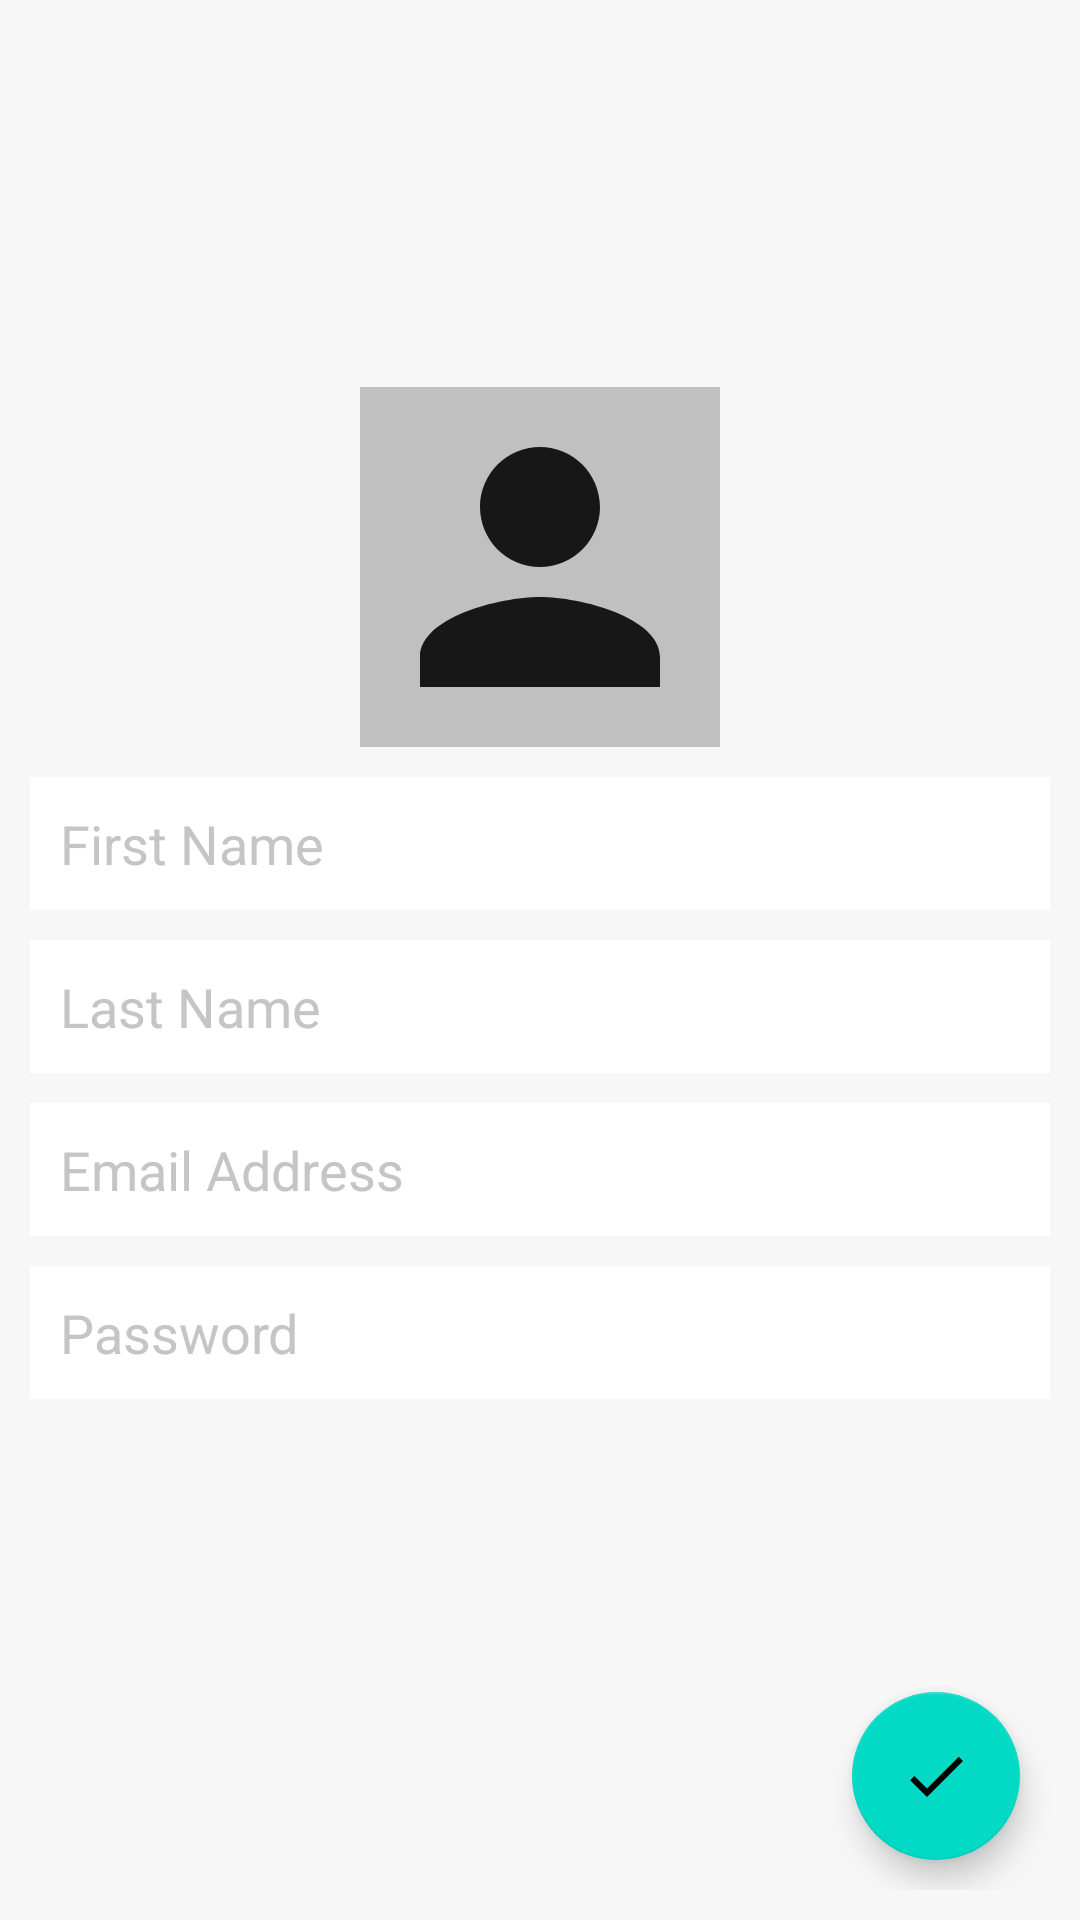

The Android layout XML behind this screen, and the referenced resources:
<!-- AndroidManifest.xml: application theme Theme.CourseCatalogueApp -->
<!-- res/layout/instructor_add.xml -->
<?xml version="1.0" encoding="utf-8"?>
<RelativeLayout xmlns:android="http://schemas.android.com/apk/res/android"
    xmlns:app="http://schemas.android.com/apk/res-auto"
    xmlns:tools="http://schemas.android.com/tools"
    android:layout_width="match_parent"
    android:layout_height="match_parent"
    tools:context=".InstructorAdd"
    android:background="#f7f7f7"
    android:padding="10dp">


    <ImageView
        android:id="@+id/IAPersonImage"
        android:layout_width="120dp"
        android:layout_height="120dp"
        android:layout_alignParentTop="true"
        android:layout_centerHorizontal="true"
        android:layout_marginTop="119dp"
        android:background="#c0c0c0"
        android:src="@drawable/ic_baseline_person_24" />

    <EditText
        android:id="@+id/IAFirstName"
        android:layout_width="match_parent"
        android:layout_height="wrap_content"
        android:layout_below="@id/IAPersonImage"
        android:layout_marginTop="10dp"
        android:background="#fff"
        android:hint="First Name"
        android:inputType="textPersonName"
        android:padding="10dp"
        android:textColor="#000"
        android:textColorHint="#c5c5c5" />

    <EditText
        android:id="@+id/IALastName"
        android:layout_width="match_parent"
        android:layout_height="wrap_content"
        android:layout_below="@id/IAFirstName"
        android:layout_centerHorizontal="true"
        android:layout_marginTop="10dp"
        android:background="#fff"
        android:hint="Last Name"
        android:inputType="textEmailAddress"
        android:padding="10dp"
        android:textColor="#000"
        android:textColorHint="#c5c5c5" />

    <EditText
        android:id="@+id/IAEmailAddress"
        android:layout_width="match_parent"
        android:layout_height="wrap_content"
        android:layout_below="@id/IALastName"
        android:layout_centerHorizontal="true"
        android:layout_marginTop="10dp"
        android:background="#fff"
        android:hint="Email Address"
        android:inputType="textPersonName"
        android:padding="10dp"
        android:textColor="#000"
        android:textColorHint="#c5c5c5" />

    <EditText
        android:id="@+id/IAPassword"
        android:layout_width="match_parent"
        android:layout_height="wrap_content"
        android:layout_below="@id/IAEmailAddress"
        android:layout_marginTop="10dp"
        android:background="#fff"
        android:hint="Password"
        android:inputType="textPersonName"
        android:padding="10dp"
        android:textColor="#000"
        android:textColorHint="#c5c5c5" />

    <com.google.android.material.floatingactionbutton.FloatingActionButton
        android:id="@+id/fabSave"
        android:layout_width="wrap_content"
        android:layout_height="wrap_content"
        android:layout_alignParentBottom="true"
        android:layout_alignParentEnd="true"
        android:layout_marginStart="10dp"
        android:layout_marginTop="10dp"
        android:layout_marginEnd="10dp"
        android:layout_marginBottom="10dp"
        android:src="@drawable/ic_baseline_done_24" />


</RelativeLayout>
<!-- resources referenced by this layout -->
<resources>
  <!-- drawable ic_baseline_done_24 (drawable) -->
  <vector android:height="24dp" android:tint="#181717"
      android:viewportHeight="24" android:viewportWidth="24"
      android:width="24dp" xmlns:android="http://schemas.android.com/apk/res/android">
      <path android:fillColor="@android:color/white" android:pathData="M9,16.2L4.8,12l-1.4,1.4L9,19 21,7l-1.4,-1.4L9,16.2z"/>
  </vector>
  <!-- drawable ic_baseline_person_24 (drawable) -->
  <vector android:height="24dp" android:tint="#181717"
      android:viewportHeight="24" android:viewportWidth="24"
      android:width="24dp" xmlns:android="http://schemas.android.com/apk/res/android">
      <path android:fillColor="@android:color/white" android:pathData="M12,12c2.21,0 4,-1.79 4,-4s-1.79,-4 -4,-4 -4,1.79 -4,4 1.79,4 4,4zM12,14c-2.67,0 -8,1.34 -8,4v2h16v-2c0,-2.66 -5.33,-4 -8,-4z"/>
  </vector>
  <style name="Theme.CourseCatalogueApp" parent="Theme.MaterialComponents.Light">
          
          <item name="colorPrimary">@color/purple_500</item>
          <item name="colorPrimaryVariant">@color/purple_700</item>
          <item name="colorOnPrimary">@color/white</item>
          
          <item name="colorSecondary">@color/teal_200</item>
          <item name="colorSecondaryVariant">@color/teal_700</item>
          <item name="colorOnSecondary">@color/black</item>
          
          <item name="android:statusBarColor" tools:targetApi="l">?attr/colorPrimaryVariant</item>
          
      </style>
  <color name="purple_500">#FF6200EE</color>
  <color name="purple_700">#FF3700B3</color>
  <color name="white">#FFFFFFFF</color>
  <color name="teal_200">#FF03DAC5</color>
  <color name="teal_700">#FF018786</color>
  <color name="black">#FF000000</color>
</resources>
